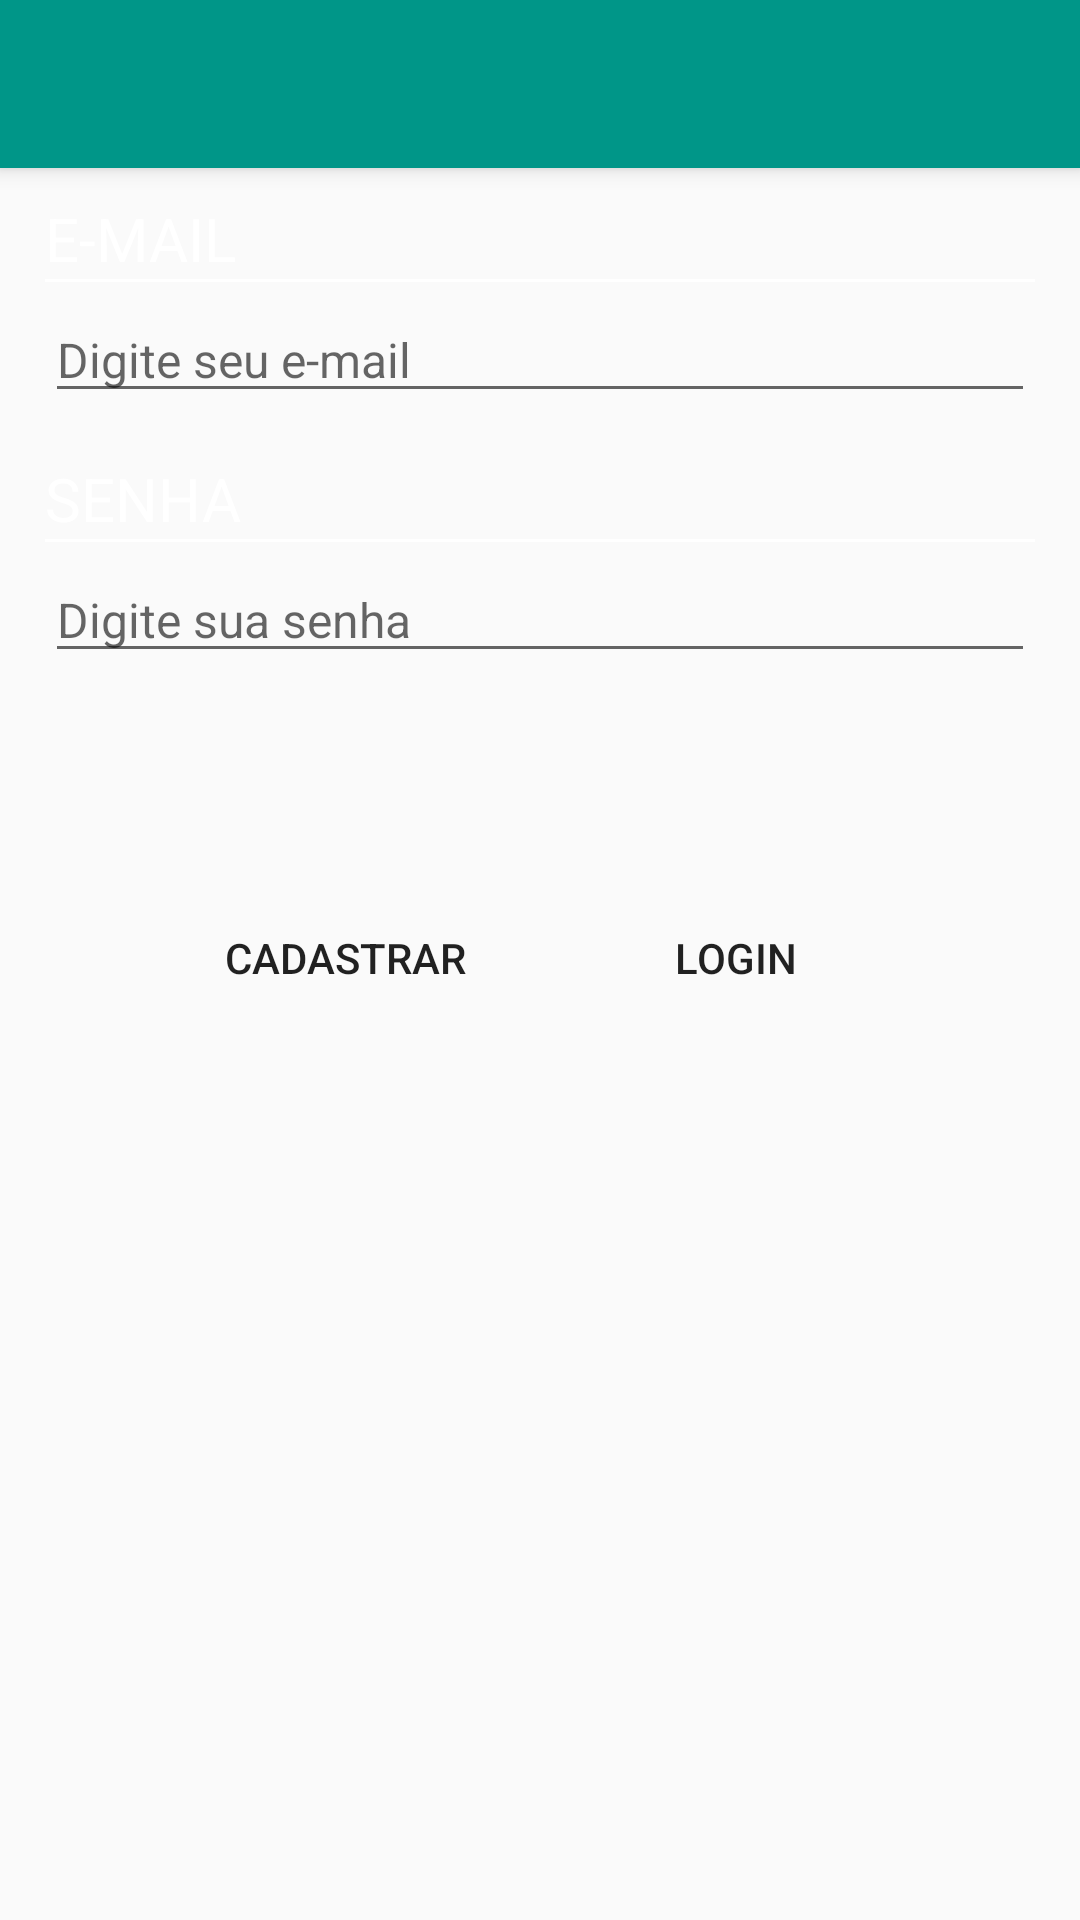

Android layout source for this screen:
<!-- AndroidManifest.xml: activity theme AppTheme -->
<!-- res/layout/activity_login.xml -->
<LinearLayout xmlns:android="http://schemas.android.com/apk/res/android"
    android:layout_width="match_parent"
    android:layout_height="match_parent"
    android:orientation="vertical">

    <include
        android:id="@+id/toolbar"
        layout="@layout/toolbar" />

    <LinearLayout
        android:layout_width="match_parent"
        android:layout_height="wrap_content"
        android:layout_marginEnd="15dp"
        android:layout_marginLeft="15dp"
        android:layout_marginRight="15dp"
        android:layout_marginStart="15dp"
        android:orientation="vertical">

        <TextView
            android:id="@+id/loginTextView"
            android:layout_width="match_parent"
            android:layout_height="wrap_content"
            android:layout_marginTop="10dp"
            android:text="@string/login_email_input_title"
            android:textColor="@color/white"
            android:textSize="20sp" />

        <View
            android:layout_width="match_parent"
            android:layout_height="1dp"
            android:background="@color/white" />

        <EditText
            android:layout_width="match_parent"
            android:layout_height="wrap_content"
            android:layout_marginTop="5dp"
            android:hint="@string/login_email_input_hint"
            android:imeOptions="actionNext"
            android:singleLine="true"
            android:textSize="16sp"
            android:theme="@style/EditTextLineColor" />

        <TextView
            android:id="@+id/passwordTextView"
            android:layout_width="match_parent"
            android:layout_height="wrap_content"
            android:layout_marginTop="15dp"
            android:text="@string/login_password_input_title"
            android:textColor="@color/white"
            android:textSize="20sp" />

        <View
            android:layout_width="match_parent"
            android:layout_height="1dp"
            android:background="@color/white" />

        <EditText
            android:layout_width="match_parent"
            android:layout_height="wrap_content"
            android:layout_marginTop="5dp"
            android:hint="@string/login_password_input_hint"
            android:imeOptions="actionDone"
            android:inputType="textPassword"
            android:singleLine="true"
            android:textSize="16sp"
            android:theme="@style/EditTextLineColor" />

    </LinearLayout>

    <LinearLayout
        android:layout_width="wrap_content"
        android:layout_height="wrap_content"
        android:layout_gravity="center_horizontal"
        android:layout_marginTop="70dp">

        <Button
            android:id="@+id/signUpButton"
            android:layout_width="110dp"
            android:layout_height="50dp"
            android:background="?android:attr/selectableItemBackground"
            android:text="@string/login_sign_up_button" />

        <Button
            android:id="@+id/loginButton"
            android:layout_width="110dp"
            android:layout_height="50dp"
            android:layout_marginLeft="20dp"
            android:layout_marginStart="20dp"
            android:background="?android:attr/selectableItemBackground"
            android:text="@string/login_button" />

    </LinearLayout>

</LinearLayout>
<!-- res/layout/toolbar.xml (included above) -->
<?xml version="1.0" encoding="utf-8"?>
<android.support.v7.widget.Toolbar xmlns:android="http://schemas.android.com/apk/res/android"
    android:layout_width="match_parent"
    android:layout_height="wrap_content"
    android:background="@color/projectMainColor"
    android:elevation="4dp">

    <RelativeLayout
        android:layout_width="match_parent"
        android:layout_height="match_parent">

        <TextView
            android:id="@+id/main_toolbar_title"
            android:textSize="20sp"
            android:layout_marginStart="150dp"
            android:layout_marginLeft="150dp"
            android:layout_width="wrap_content"
            android:layout_height="wrap_content"
            android:layout_centerInParent="true" />

    </RelativeLayout>
</android.support.v7.widget.Toolbar>
<!-- resources referenced by this layout -->
<resources>
  <color name="projectMainColor">#009688</color>
  <color name="white">#FFFFFF</color>
  <string name="login_button">LOGIN</string>
  <string name="login_email_input_hint">Digite seu e-mail</string>
  <string name="login_email_input_title">E-MAIL</string>
  <string name="login_password_input_hint">Digite sua senha</string>
  <string name="login_password_input_title">SENHA</string>
  <string name="login_sign_up_button">CADASTRAR</string>
  <style name="AppTheme" parent="Theme.AppCompat.Light.NoActionBar">
          <item name="colorPrimary">@color/projectMainColor</item>
          <item name="colorPrimaryDark">@color/projectMainColorDark</item>
      </style>
  <color name="projectMainColorDark">#00796B</color>
</resources>
